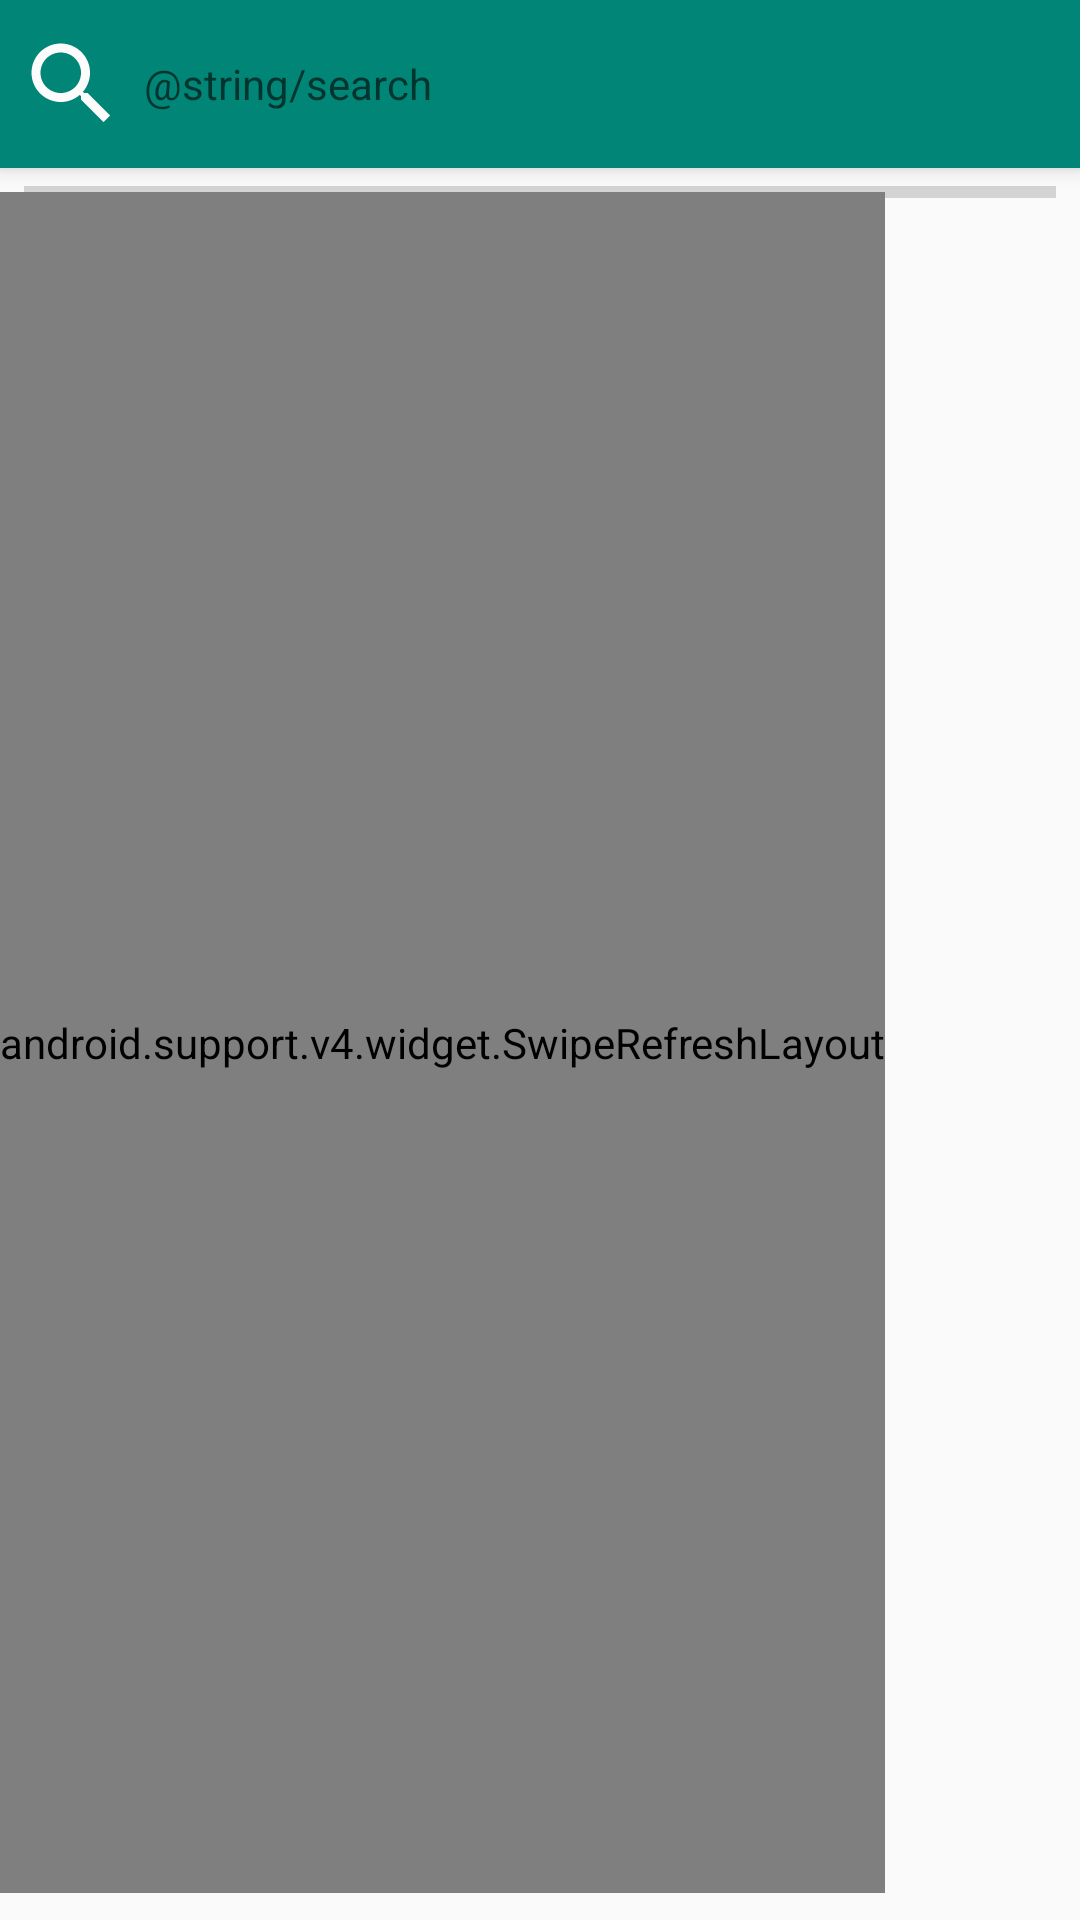

Write the Android layout XML for this screen, with the resource values it uses.
<!-- AndroidManifest.xml: application theme AppTheme -->
<!-- res/layout/search_fragment.xml -->
<?xml version="1.0" encoding="utf-8"?>
<android.support.constraint.ConstraintLayout
    xmlns:android="http://schemas.android.com/apk/res/android"
    xmlns:app="http://schemas.android.com/apk/res-auto"
    xmlns:tools="http://schemas.android.com/tools"
    android:layout_width="match_parent"
    android:layout_height="match_parent">

    <LinearLayout
        android:id="@+id/toolbar"
        android:layout_width="0dp"
        android:layout_height="?android:attr/actionBarSize"
        android:background="@color/colorPrimary"
        android:elevation="4dp"
        android:orientation="horizontal"
        app:layout_constraintEnd_toEndOf="parent"
        app:layout_constraintStart_toStartOf="parent"
        app:layout_constraintTop_toTopOf="parent"
        >

        <ImageView
            android:layout_width="48dp"
            android:layout_height="48dp"
            android:layout_gravity="center_vertical"
            android:importantForAccessibility="no"
            android:paddingStart="@dimen/twitter_client_kotlin_icon_padding_6"
            android:paddingEnd="@dimen/twitter_client_kotlin_icon_padding_6"
            app:srcCompat="@drawable/twitter_ic_search"
            />

        <EditText
            android:id="@+id/editTextSearch"
            android:layout_width="0dp"
            android:layout_height="36dp"
            android:layout_gravity="center_vertical"
            android:layout_weight="1"
            android:background="@null"
            android:fontFamily="sans-serif"
            android:hint="@string/search"
            android:imeOptions="actionGo|flagNoExtractUi"
            android:inputType="textCapWords|textNoSuggestions"
            android:privateImeOptions="nm"
            android:selectAllOnFocus="true"
            android:textColor="@color/twitter_client_kotlin_cta_text_color"
            android:textSize="@dimen/twitter_client_kotlin_text_size_medium"
            />

        <ImageView
            android:id="@+id/clear_query"
            android:layout_width="48dp"
            android:layout_height="48dp"
            android:layout_gravity="center_vertical"
            android:paddingStart="@dimen/twitter_client_kotlin_icon_padding_6"
            android:paddingEnd="@dimen/twitter_client_kotlin_icon_padding_6"
            android:visibility="invisible"
            app:srcCompat="@drawable/ic_close_white_24dp"
            tools:visibility="visible"
            />
    </LinearLayout>

    <ProgressBar
        android:id="@+id/progressBar"
        style="?android:attr/progressBarStyleHorizontal"
        android:layout_width="match_parent"
        android:layout_height="0dp"
        android:layout_marginStart="8dp"
        android:layout_marginEnd="8dp"
        android:visibility="visible"
        app:layout_constraintEnd_toEndOf="parent"
        app:layout_constraintHorizontal_bias="0.0"
        app:layout_constraintStart_toStartOf="parent"
        app:layout_constraintTop_toBottomOf="@+id/toolbar"/>

    <android.support.v4.widget.SwipeRefreshLayout
        android:id="@+id/swipeRefreshLayout"
        android:layout_width="wrap_content"
        android:layout_height="567dp"
        android:layout_below="@id/progressBar"
        android:layout_marginTop="8dp"
        app:layout_constraintTop_toBottomOf="@+id/toolbar">

        <android.support.v7.widget.RecyclerView
            android:id="@+id/recyclerView"
            android:layout_width="match_parent"
            android:layout_height="match_parent"
            tools:listitem="@layout/tweet_list_item_text">
        </android.support.v7.widget.RecyclerView>

    </android.support.v4.widget.SwipeRefreshLayout>
</android.support.constraint.ConstraintLayout>
<!-- res/layout/tweet_list_item_text.xml (included above) -->
<?xml version="1.0" encoding="utf-8"?>
<android.support.constraint.ConstraintLayout
    xmlns:android="http://schemas.android.com/apk/res/android"
    xmlns:app="http://schemas.android.com/apk/res-auto"
    xmlns:tools="http://schemas.android.com/tools"
    android:id="@+id/tweetListItem"
    android:layout_width="match_parent"
    android:layout_height="wrap_content"
    android:clickable="true"
    android:focusable="true">

    <com.letsgotoperfection.twitterclientkotlin.ui.custom.CircledImageView
        android:id="@+id/twitter_client_kotlin_author_avatar"
        android:layout_width="56dp"
        android:layout_height="56dp"
        android:layout_marginStart="8dp"
        android:layout_marginTop="8dp"
        app:layout_constraintStart_toStartOf="parent"
        app:layout_constraintTop_toTopOf="parent"
        tools:ignore="ContentDescription"
        tools:src="@tools:sample/avatars"/>

    <com.letsgotoperfection.twitterclientkotlin.ui.custom.CircledImageView
        android:id="@+id/twitter_client_kotlin_twitter_logo"
        android:layout_width="56dp"
        android:layout_height="56dp"
        android:layout_marginTop="8dp"
        android:layout_marginEnd="8dp"
        android:padding="8dp"
        app:layout_constraintEnd_toEndOf="parent"
        app:layout_constraintTop_toTopOf="parent"
        app:srcCompat="@drawable/twitter_ic_logo"
        tools:ignore="ContentDescription"
        tools:srcCompat="@drawable/twitter_ic_logo"/>

    <TextView
        android:id="@+id/twitter_client_kotlin_author_full_name"
        style="@style/twitter_client_kotlinFullName"
        android:layout_marginStart="8dp"
        android:layout_marginTop="8dp"
        android:layout_toEndOf="@id/twitter_client_kotlin_author_avatar"
        android:drawableEnd="@drawable/ic_verified"
        app:layout_constraintStart_toEndOf="@+id/twitter_client_kotlin_author_avatar"
        app:layout_constraintTop_toTopOf="parent"
        tools:drawableEnd="@drawable/ic_verified"
        tools:drawableRight="@drawable/ic_verified"
        tools:text="Jake wharton"/>

    <TextView
        android:id="@+id/twitter_client_kotlin_author_twitter_handel"
        style="@style/twitter_client_kotlinFullNameBase"
        android:layout_marginStart="8dp"
        android:layout_marginTop="0dp"
        android:layout_toEndOf="@id/twitter_client_kotlin_author_avatar"
        android:text="@string/twitterHandel"
        android:textColor="@color/twitter_client_kotlin_action_color"
        app:layout_constraintStart_toEndOf="@+id/twitter_client_kotlin_author_avatar"
        app:layout_constraintTop_toBottomOf="@+id/twitter_client_kotlin_author_full_name"
        tools:text="/@Jakewharton"/>

    <TextView
        android:id="@+id/twitter_client_kotlin_tweet_text"
        style="@style/twitter_client_kotlinText"
        android:layout_width="match_parent"
        android:layout_marginStart="16dp"
        android:layout_marginTop="8dp"
        android:layout_marginEnd="16dp"
        android:layout_marginBottom="8dp"
        android:layout_toEndOf="@id/twitter_client_kotlin_author_avatar"
        android:clickable="false"
        android:maxLines="6"
        android:focusable="false"
        android:singleLine="false"
        app:layout_constraintBottom_toBottomOf="parent"
        app:layout_constraintEnd_toEndOf="parent"
        app:layout_constraintHorizontal_bias="0.718"
        app:layout_constraintStart_toStartOf="parent"
        app:layout_constraintTop_toBottomOf="@+id/twitter_client_kotlin_author_avatar"
        app:layout_constraintVertical_bias="0.004"
        tools:text="@tools:sample/lorem/random"/>

    <ImageView
        android:id="@+id/imgTweet"
        android:layout_width="match_parent"
        android:layout_height="250dp"
        android:layout_marginStart="8dp"
        android:layout_marginTop="12dp"
        android:layout_marginEnd="8dp"
        android:layout_marginBottom="8dp"
        android:clickable="false"
        android:scaleType="fitXY"
        app:layout_constraintBottom_toBottomOf="parent"
        app:layout_constraintEnd_toEndOf="parent"
        app:layout_constraintStart_toStartOf="parent"
        app:layout_constraintTop_toBottomOf="@+id/twitter_client_kotlin_tweet_text"
        app:layout_constraintVertical_bias="0.0"
        tools:background="@tools:sample/backgrounds/scenic"/>

    <include
        android:id="@+id/action_bar_layout"
        layout="@layout/twitter_action_bar"
        android:layout_width="match_parent"
        android:layout_height="wrap_content"
        android:layout_marginStart="4dp"
        android:layout_marginTop="8dp"
        android:layout_marginEnd="8dp"
        android:layout_marginBottom="8dp"
        app:layout_constraintBottom_toBottomOf="parent"
        app:layout_constraintEnd_toEndOf="parent"
        app:layout_constraintStart_toStartOf="parent"
        app:layout_constraintTop_toBottomOf="@+id/imgTweet"
        app:layout_constraintVertical_bias="0.0"/>

    <View
        android:id="@+id/bottom_separator"
        android:layout_width="match_parent"
        android:layout_height="@dimen/twitter_client_kotlin_container_bottom_separator"
        android:layout_below="@id/action_bar_layout"
        android:layout_marginEnd="8dp"
        android:layout_marginStart="8dp"
        android:background="@color/twitter_client_kotlin_light_primary_text_color"
        app:layout_constraintEnd_toEndOf="parent"
        app:layout_constraintStart_toStartOf="parent"
        app:layout_constraintTop_toBottomOf="@+id/action_bar_layout"/>

</android.support.constraint.ConstraintLayout>
<!-- res/layout/twitter_action_bar.xml (included above) -->
<?xml version="1.0" encoding="utf-8"?>
<LinearLayout
    xmlns:android="http://schemas.android.com/apk/res/android"
    xmlns:app="http://schemas.android.com/apk/res-auto"
    xmlns:tools="http://schemas.android.com/tools"
    android:id="@+id/action_bar_layout"
    android:layout_width="wrap_content"
    android:layout_height="wrap_content">

    <RelativeLayout
        android:layout_width="wrap_content"
        android:layout_height="wrap_content">

        <android.support.v7.widget.AppCompatImageButton
            android:id="@+id/imgButtonReply"
            style="@style/twitter_client_kotlinActionButtonBar"
            android:layout_width="@dimen/twitter_client_kotlin_action_heart_size"
            android:layout_height="@dimen/twitter_client_kotlin_action_heart_size"
            android:background="@drawable/twitter_ic_selector_transparent"
            app:srcCompat="@drawable/twitter_ic_reply_24dp"
            tools:ignore="ContentDescription"
            tools:layout_editor_absoluteX="11dp"/>

        <TextView
            android:id="@+id/txtReplyCount"
            style="@style/twitter_client_kotlinActionButtonBar_Text"
            android:layout_width="@dimen/twitter_client_kotlin_action_heart_size"
            android:layout_height="wrap_content"
            android:layout_alignTop="@id/imgButtonReply"
            android:layout_alignBottom="@id/imgButtonReply"
            android:layout_toEndOf="@id/imgButtonReply"
            tools:text="17"/>
    </RelativeLayout>

    <RelativeLayout
        android:layout_width="wrap_content"
        android:layout_height="wrap_content">

        <android.support.v7.widget.AppCompatImageButton
            android:id="@+id/imgButtonRetweet"
            style="@style/twitter_client_kotlinActionButtonBar"
            android:layout_width="@dimen/twitter_client_kotlin_action_heart_size"
            android:layout_height="@dimen/twitter_client_kotlin_action_heart_size"
            android:background="@drawable/twitter_ic_selector_transparent"
            app:srcCompat="@drawable/twitter_ic_retweet"
            tools:ignore="ContentDescription"
            tools:layout_editor_absoluteX="62dp"
            tools:layout_editor_absoluteY="0dp"/>

        <TextView
            android:id="@+id/txtRetweetCount"
            style="@style/twitter_client_kotlinActionButtonBar_Text"
            android:layout_width="@dimen/twitter_client_kotlin_action_heart_size"
            android:layout_height="wrap_content"
            android:layout_alignTop="@id/imgButtonRetweet"
            android:layout_alignBottom="@id/imgButtonRetweet"
            android:layout_toEndOf="@id/imgButtonRetweet"
            tools:text="114"/>
    </RelativeLayout>


    <RelativeLayout
        android:layout_width="wrap_content"
        android:layout_height="wrap_content">

        <android.support.v7.widget.AppCompatImageButton
            android:id="@+id/imgButtonFavorite"
            style="@style/twitter_client_kotlinActionButtonBar"
            android:layout_width="@dimen/twitter_client_kotlin_action_heart_size"
            android:layout_height="@dimen/twitter_client_kotlin_action_heart_size"
            android:background="@drawable/twitter_ic_selector_transparent"
            app:srcCompat="@drawable/twitter_ic_favorite_24dp"
            tools:ignore="ContentDescription"
            tools:layout_editor_absoluteX="116dp"
            tools:layout_editor_absoluteY="0dp"/>

        <TextView
            android:id="@+id/txtFavoriteCount"
            style="@style/twitter_client_kotlinActionButtonBar_Text"
            android:layout_width="@dimen/twitter_client_kotlin_action_heart_size"
            android:layout_height="wrap_content"
            android:layout_alignTop="@id/imgButtonFavorite"
            android:layout_alignBottom="@id/imgButtonFavorite"
            android:layout_toEndOf="@id/imgButtonFavorite"
            tools:text="312"/>
    </RelativeLayout>

</LinearLayout>
<!-- resources referenced by this layout -->
<resources>
  <color name="colorPrimary">#008577</color>
  <color name="twitter_client_kotlin_action_color">#55acee</color>
  <color name="twitter_client_kotlin_cta_text_color">@android:color/white</color>
  <color name="twitter_client_kotlin_light_primary_text_color">#292f33</color>
  <dimen name="twitter_client_kotlin_action_heart_size">43dp</dimen>
  <dimen name="twitter_client_kotlin_container_bottom_separator">1dp</dimen>
  <dimen name="twitter_client_kotlin_icon_padding_6">6dp</dimen>
  <dimen name="twitter_client_kotlin_text_size_medium">14sp</dimen>
  <!-- drawable twitter_ic_selector_transparent (drawable-xhdpi) -->
  <?xml version="1.0" encoding="utf-8"?>
  <selector xmlns:android="http://schemas.android.com/apk/res/android">
  
      <item android:drawable="@drawable/twitter_ic_shape_pressed" android:state_pressed="true"/>
      <item android:drawable="@drawable/twitter_ic_shape_transparent"/>
  
  </selector>
  <style name="twitter_client_kotlinActionButtonBar" tools:ignore="NewApi">
          <item name="android:layout_marginLeft">@dimen/twitter_client_kotlin_action_bar_offset_left
          </item>
          <item name="android:layout_marginStart">
              @dimen/twitter_client_kotlin_action_bar_offset_left
          </item>
          <item name="android:layout_marginBottom">
              @dimen/twitter_client_kotlin_action_bar_offset_bottom
          </item>
          <item name="android:layout_marginTop">
              @dimen/twitter_client_kotlin_action_button_margin_top
          </item>
      </style>
  <style name="twitter_client_kotlinFullName" parent="twitter_client_kotlinFullNameBase">
          <item name="android:textStyle">bold</item>
      </style>
  <style name="AppTheme" parent="Theme.AppCompat.Light.NoActionBar">
          
          <item name="colorPrimary">@color/colorPrimary</item>
          <item name="colorPrimaryDark">@color/colorPrimaryDark</item>
          <item name="colorAccent">@color/colorAccent</item>
      </style>
  <!-- drawable twitter_ic_shape_pressed (drawable-xhdpi) -->
  <?xml version="1.0" encoding="utf-8"?>
  <shape xmlns:android="http://schemas.android.com/apk/res/android">
  
      <solid android:color="#0077cc"/>
  
  </shape>
  <dimen name="twitter_client_kotlin_action_bar_offset_left">8dp</dimen>
  <dimen name="twitter_client_kotlin_action_bar_offset_bottom">2dp</dimen>
  <dimen name="twitter_client_kotlin_action_button_margin_top">2dp</dimen>
  <dimen name="twitter_client_kotlin_action_bar_text_offset_top">4dp</dimen>
  <dimen name="twitter_client_kotlin_action_bar_text_offset_right">4dp</dimen>
  <dimen name="twitter_client_kotlin_action_bar_text_offset_left">2dp</dimen>
  <dimen name="twitter_client_kotlin_action_bar_text_offset_bottom">4dp</dimen>
  <dimen name="twitter_client_kotlin_text_size_small">12sp</dimen>
  <style name="twitter_client_kotlin_AttributionText" tools:ignore="NewApi">
          <item name="android:layout_width">wrap_content</item>
          <item name="android:layout_height">wrap_content</item>
          <item name="android:textSize">@dimen/twitter_client_kotlin_text_size_medium</item>
          <item name="android:fontFamily">sans-serif</item>
          <item name="android:singleLine">true</item>
      </style>
  <dimen name="twitter_client_kotlin_full_name_margin_top">15dp</dimen>
  <dimen name="twitter_client_kotlin_full_name_margin_right">36dp</dimen>
  <dimen name="twitter_client_kotlin_text_size_large">16sp</dimen>
  <dimen name="twitter_client_kotlin_full_name_drawable_padding">3dp</dimen>
  <dimen name="twitter_client_kotlin_text_margin_top">12dp</dimen>
  <dimen name="twitter_client_kotlin_text_margin_left">20dp</dimen>
  <dimen name="twitter_client_kotlin_text_margin_right">20dp</dimen>
  <color name="colorPrimaryDark">#00574B</color>
  <color name="colorAccent">#D81B60</color>
</resources>
